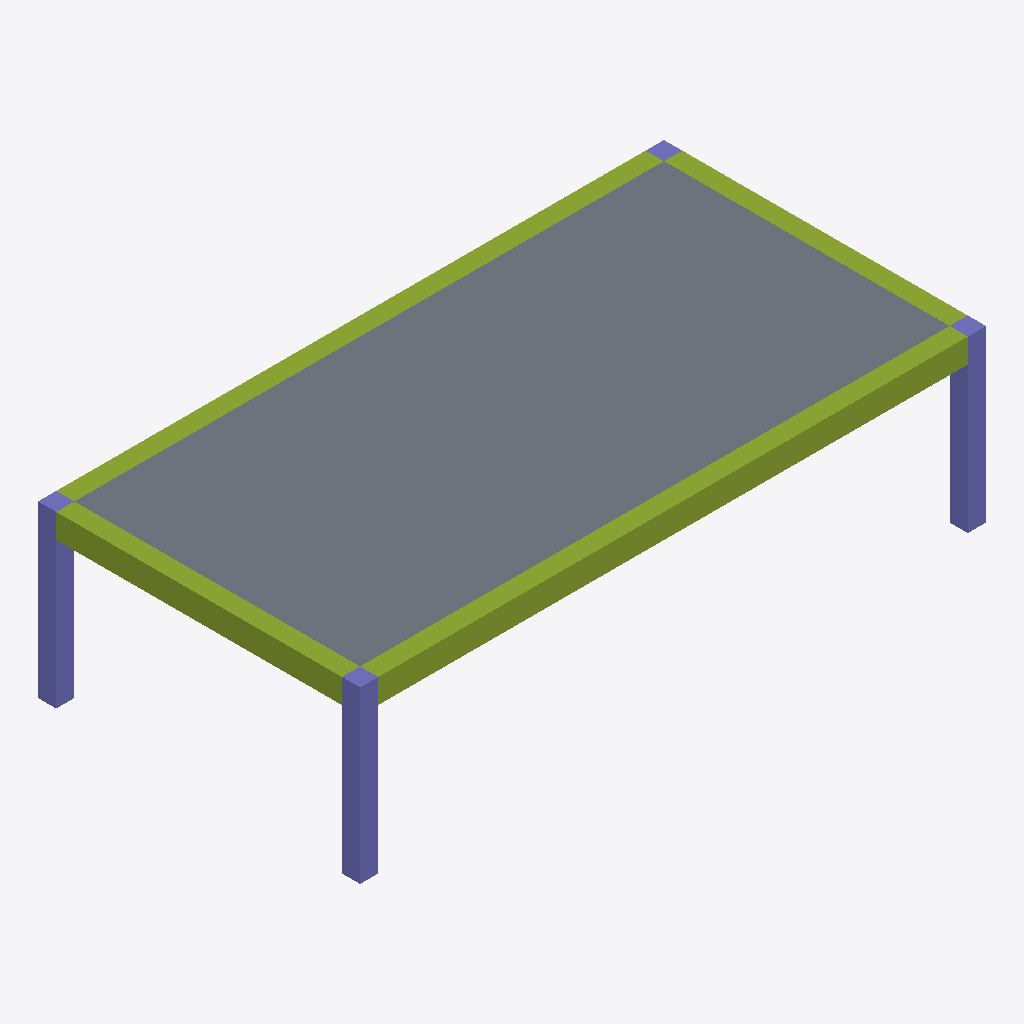
Isometric view of an IFC building model (IFC-SPF (STEP), schema IFC4, length unit metre), seen from the south-west, elements coloured by IFC class: 4 members (olive), 4 columns (violet), 1 slab (grey).
Extent 10.3 m × 5.3 m × 2.8 m (x, y, z). Storeys (3): Basement at -3.00 m; Ground Floor at 0.00 m; Level 1 at 3.00 m. Elements (9): 4 IfcColumnStandardCase, 4 IfcMemberStandardCase, 1 IfcSlabStandardCase.

HEADER;
FILE_DESCRIPTION(('ViewDefinition [notYetAssigned]'),'2;1');
FILE_NAME('02_Tutorial_2_GGtoRevitToKaramba_2.ifc','2015-09-07T23:50:42',(''),(''),'GeomGymIFC by Geometry Gym Pty Ltd','ggGrasshopperIFC v1.3.3.0 - Grasshopper3d Plug-in by Geometry Gym Pty Ltd','');
FILE_SCHEMA(('IFC4'));
ENDSEC;
DATA;
#24=IFCPROJECT('3p61K0JHz44RaQKFCX7Kfd',$,'GhProject',$,$,$,$,(#1),#25);
#17=IFCBUILDING('1o5pc3mhz0cAWs4XcZM$8i',$,'GHBuilding',$,$,#18,$,$,$,$,$,$);
#143=IFCBUILDINGSTOREY('1G8gGmh_55bgoN6KzdEoVu',$,'Basement',$,$,#144,$,$,$,-3.0);
#147=IFCBUILDINGSTOREY('3CxyKuxLXEAeoNkBCFvIqJ',$,'Ground Floor',$,$,#148,$,$,$,0.0);
#150=IFCBUILDINGSTOREY('1xTKLrHv92EeI8NBg2yMyk',$,'Level 1',$,$,#151,$,$,$,3.0);
#45=IFCSLABSTANDARDCASE('0LounOREn9$9W8yDxf0qwB',$,$,$,$,#49,#56,'Floor_A',$);
#88=IFCMEMBERSTANDARDCASE('0xXHUXvZD4N9WGz3AR4F3Y',$,$,$,'Girder',#89,#102,'Beam_A',$);
#130=IFCMEMBERSTANDARDCASE('1MQNNxpc5BqvbOOiJn1m$2',$,$,$,'Girder',#131,#142,'Beam_A',$);
#116=IFCMEMBERSTANDARDCASE('3JS1pgJ_51M8Cgv3m$SehQ',$,$,$,'Girder',#117,#129,'Beam_A',$);
#213=IFCCOLUMNSTANDARDCASE('1GMp58e05BNv03qj0tvaDp',$,$,$,$,#214,#227,'Column_A',$);
#252=IFCCOLUMNSTANDARDCASE('1OWErXKH57LhDUV0HGIOcM',$,$,$,$,#253,#263,'Column_A',$);
#228=IFCCOLUMNSTANDARDCASE('1qFcvRF1zA2Bi1Takg0bYh',$,$,$,$,#229,#239,'Column_A',$);
#103=IFCMEMBERSTANDARDCASE('16BR9p1ML2NR_Wf3SxU_8v',$,$,$,'Girder',#104,#115,'Beam_A',$);
#240=IFCCOLUMNSTANDARDCASE('1elLam0u52rvahd8IklShg',$,$,$,$,#241,#251,'Column_A',$);
ENDSEC;